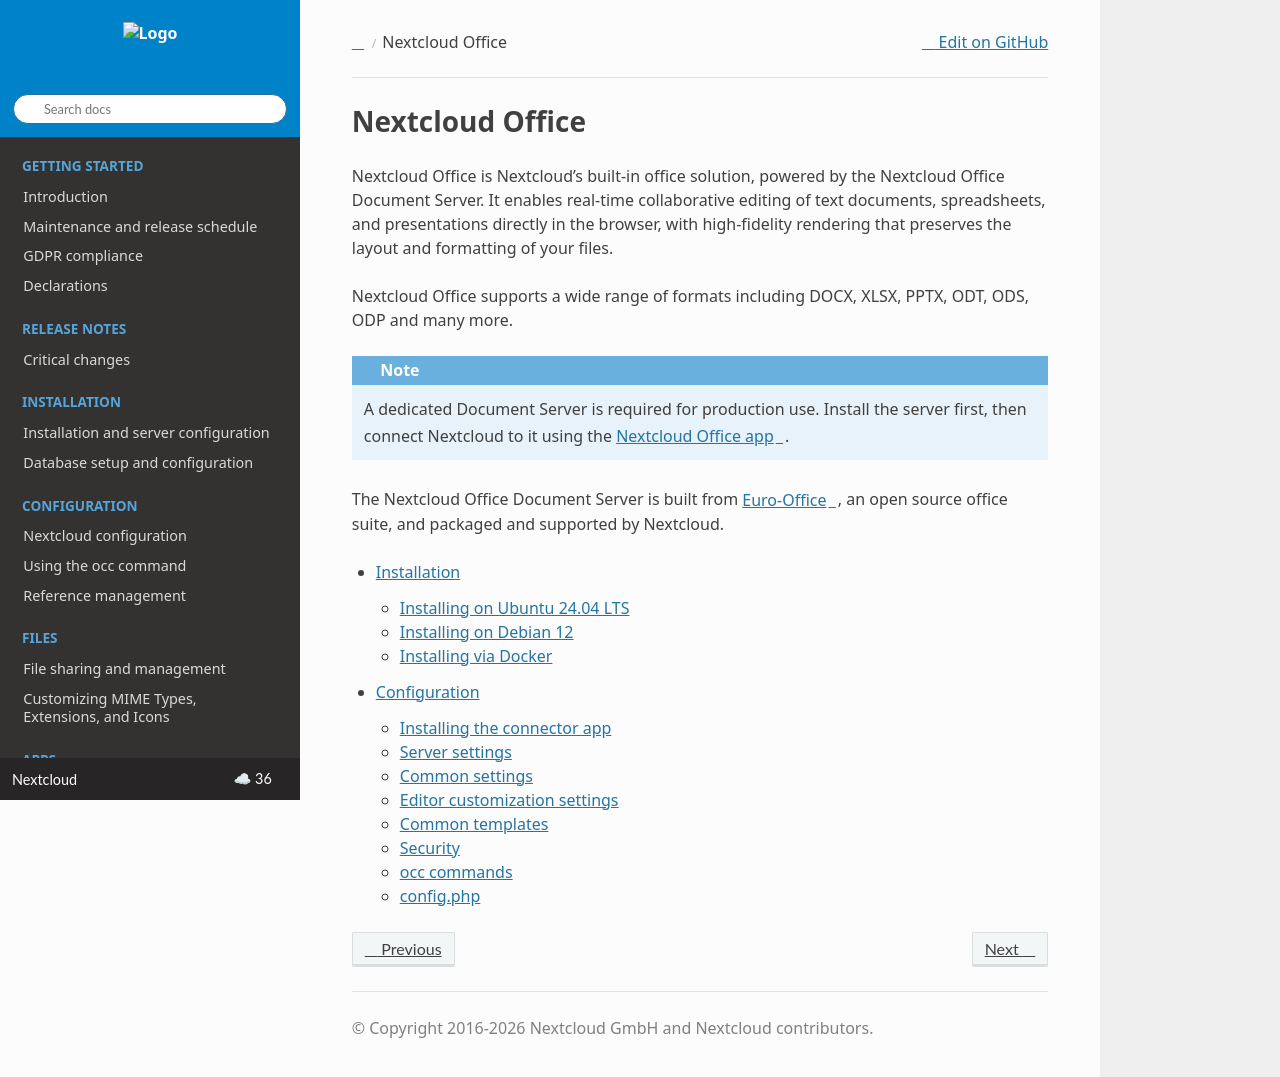

repository: nextcloud/documentation · page: server/latest/admin_manual/office/euro-office/index.html · generator: sphinx

================
Nextcloud Office
================

Nextcloud Office is Nextcloud's built-in office solution, powered by the Nextcloud Office Document Server.
It enables real-time collaborative editing of text documents, spreadsheets, and presentations
directly in the browser, with high-fidelity rendering that preserves the layout and formatting
of your files.

Nextcloud Office supports a wide range of formats including DOCX, XLSX, PPTX, ODT, ODS, ODP
and many more.

.. note::
    A dedicated Document Server is required for production use. Install the server first, then
    connect Nextcloud to it using the
    `Nextcloud Office app <https://apps.nextcloud.com/apps/eurooffice>`_.

The Nextcloud Office Document Server is built from `Euro-Office <https://github.com/Euro-Office>`_, an open
source office suite, and packaged and supported by Nextcloud.

.. toctree::
    :maxdepth: 2

    installation
    configuration
